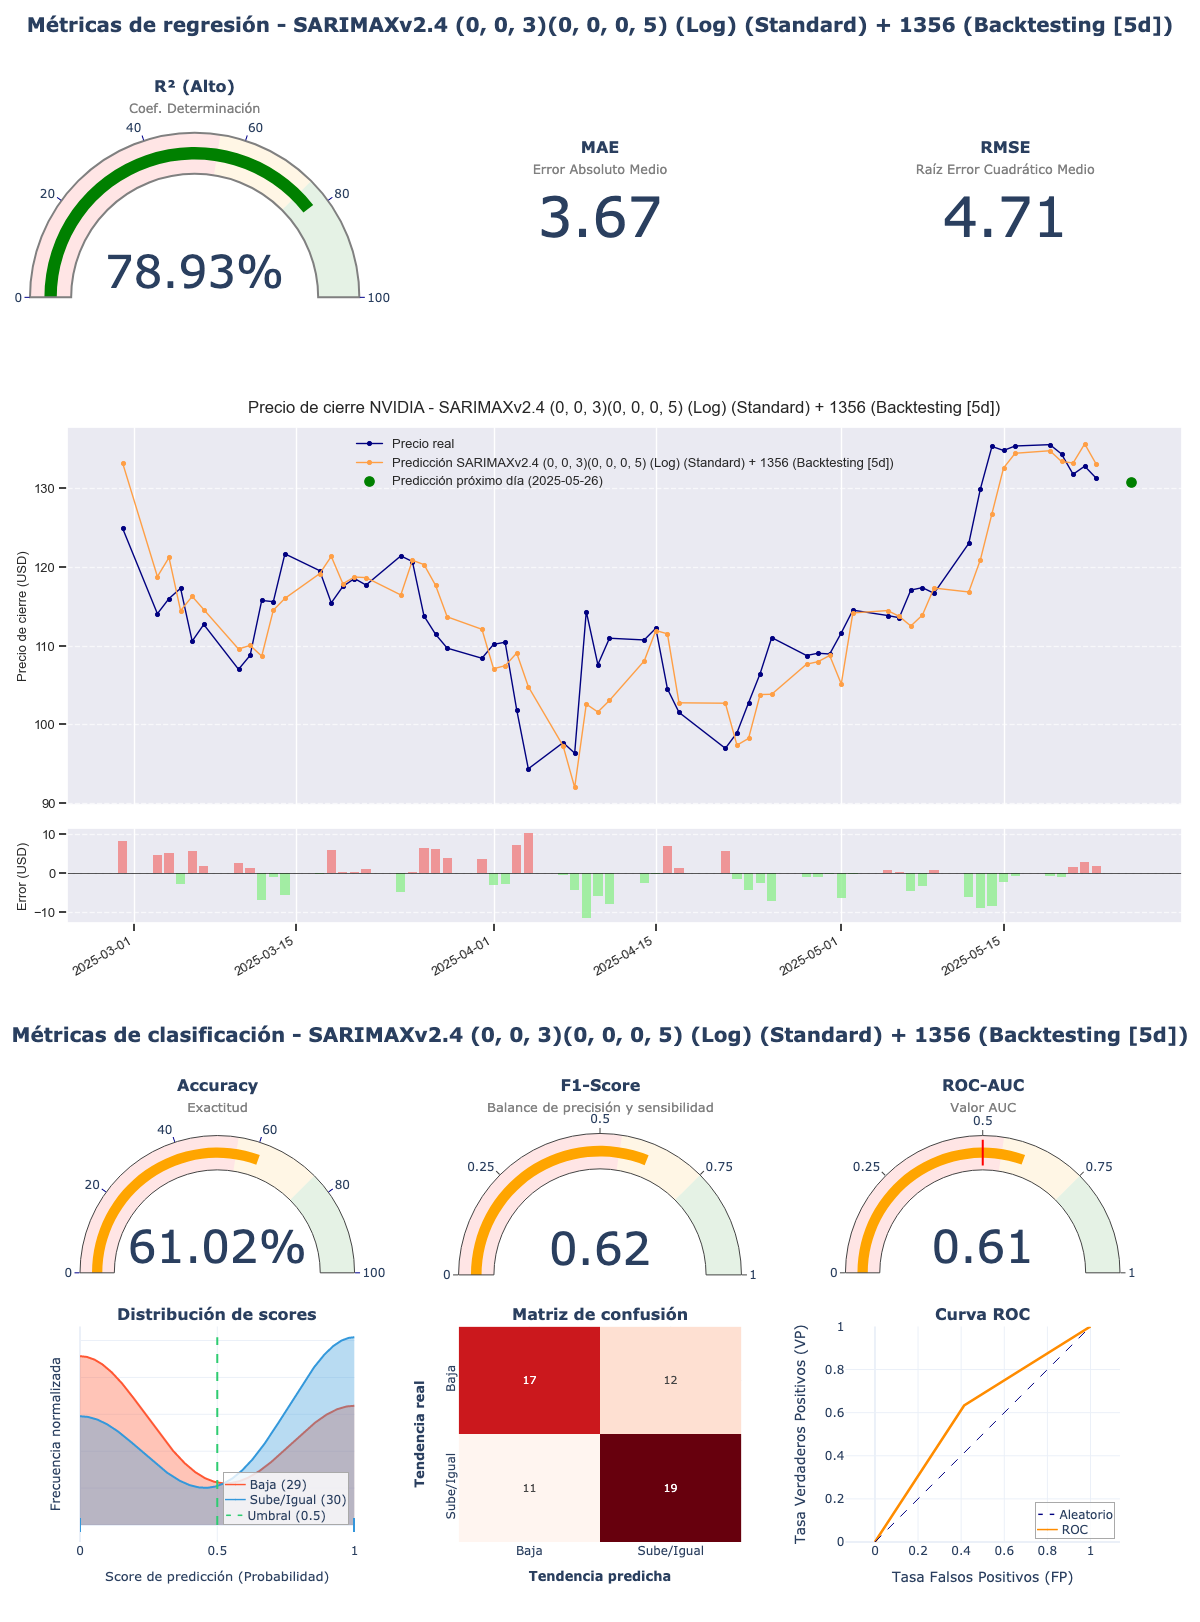

The data file committed next to this chart (first rows):
model_title; model_hash; r2; mae; rmse; accuracy; f1_score; roc_auc; irb_regr; irb_clas; irb_total
SARIMAXv2.4 (0, 0, 3)(0, 0, 0, 5) (Log) …; a490a5cf; 0,7893; 3,6744; 4,7078; 0,6102; 0,623; 0,6098; 0,9464; 1,1695; 1,0691
